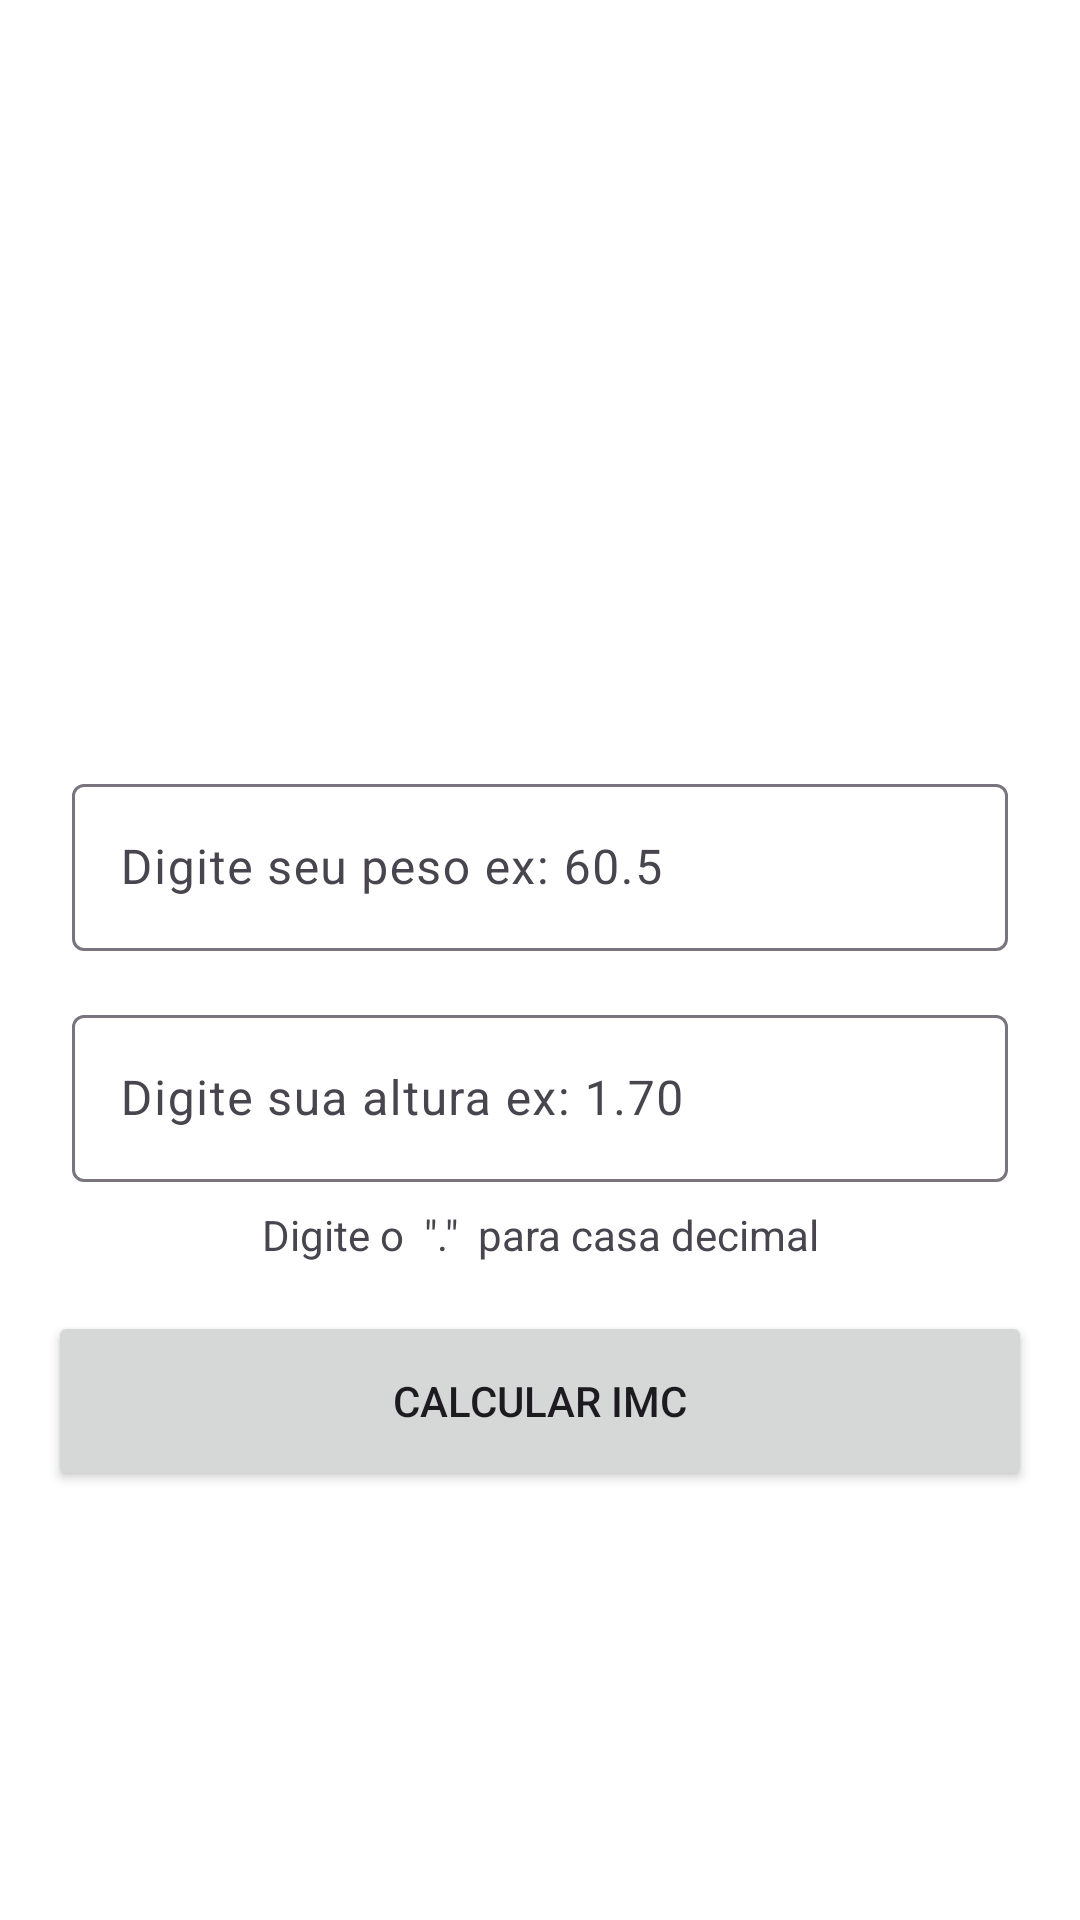

Write the Android layout XML for this screen, with the resource values it uses.
<!-- AndroidManifest.xml: application theme Theme.ProjetoCalculadoraMMC -->
<!-- res/layout/activity_main.xml -->
<?xml version="1.0" encoding="utf-8"?>
<androidx.constraintlayout.widget.ConstraintLayout xmlns:android="http://schemas.android.com/apk/res/android"
    xmlns:app="http://schemas.android.com/apk/res-auto"
    xmlns:tools="http://schemas.android.com/tools"
    android:id="@+id/main"
    android:layout_width="match_parent"
    android:layout_height="match_parent"
    tools:context=".MainActivity">

    <ImageView
        android:id="@+id/imageView"
        android:layout_width="200dp"
        android:layout_height="200dp"
        android:layout_marginTop="32dp"
        app:layout_constraintEnd_toEndOf="parent"
        app:layout_constraintHorizontal_bias="0.5"
        app:layout_constraintStart_toStartOf="parent"
        app:layout_constraintTop_toTopOf="parent"
        app:srcCompat="@drawable/logo" />

    <com.google.android.material.textfield.TextInputLayout
        android:id="@+id/textInputLayout"
        android:layout_width="0dp"
        android:layout_height="wrap_content"
        android:layout_marginStart="16dp"
        android:layout_marginTop="16dp"
        android:layout_marginEnd="16dp"
        android:padding="8dp"
        app:layout_constraintEnd_toEndOf="parent"
        app:layout_constraintStart_toStartOf="parent"
        app:layout_constraintTop_toBottomOf="@+id/imageView">

        <com.google.android.material.textfield.TextInputEditText
            android:id="@+id/edit_Peso"
            android:layout_width="match_parent"
            android:layout_height="wrap_content"
            android:hint="Digite seu peso ex: 60.5"
            android:inputType="number|numberDecimal" />
    </com.google.android.material.textfield.TextInputLayout>

    <com.google.android.material.textfield.TextInputLayout
        android:id="@+id/textInputLayout2"
        android:layout_width="0dp"
        android:layout_height="wrap_content"
        android:layout_marginStart="16dp"
        android:layout_marginEnd="16dp"
        android:padding="8dp"
        app:layout_constraintEnd_toEndOf="parent"
        app:layout_constraintHorizontal_bias="0.5"
        app:layout_constraintStart_toStartOf="parent"
        app:layout_constraintTop_toBottomOf="@+id/textInputLayout">

        <com.google.android.material.textfield.TextInputEditText
            android:id="@+id/edit_Altura"
            android:layout_width="match_parent"
            android:layout_height="wrap_content"
            android:hint="Digite sua altura ex: 1.70"
            android:inputType="number|numberDecimal" />
    </com.google.android.material.textfield.TextInputLayout>

    <TextView
        android:id="@+id/textView"
        android:layout_width="wrap_content"
        android:layout_height="wrap_content"
        android:text="Digite o  &quot;.&quot;  para casa decimal"
        app:layout_constraintEnd_toEndOf="parent"
        app:layout_constraintHorizontal_bias="0.5"
        app:layout_constraintStart_toStartOf="parent"
        app:layout_constraintTop_toBottomOf="@+id/textInputLayout2" />

    <Button
        android:id="@+id/btn_Calcular"
        android:layout_width="0dp"
        android:layout_height="60dp"
        android:layout_marginStart="16dp"
        android:layout_marginTop="16dp"
        android:layout_marginEnd="16dp"
        android:text="Calcular IMC"
        app:layout_constraintEnd_toEndOf="parent"
        app:layout_constraintHorizontal_bias="0.5"
        app:layout_constraintStart_toStartOf="parent"
        app:layout_constraintTop_toBottomOf="@+id/textView" />
</androidx.constraintlayout.widget.ConstraintLayout>
<!-- resources referenced by this layout -->
<resources>
  <style name="Theme.ProjetoCalculadoraMMC" parent="Base.Theme.ProjetoCalculadoraMMC" />
  <style name="Base.Theme.ProjetoCalculadoraMMC" parent="Theme.Material3.DayNight.NoActionBar">
          
          <item name="colorPrimary">@color/primaria</item>
          <item name="colorPrimaryVariant">@color/primaria_variacao</item>
          
          
          <item name="android:windowBackground">@color/fundo</item>
      </style>
</resources>
